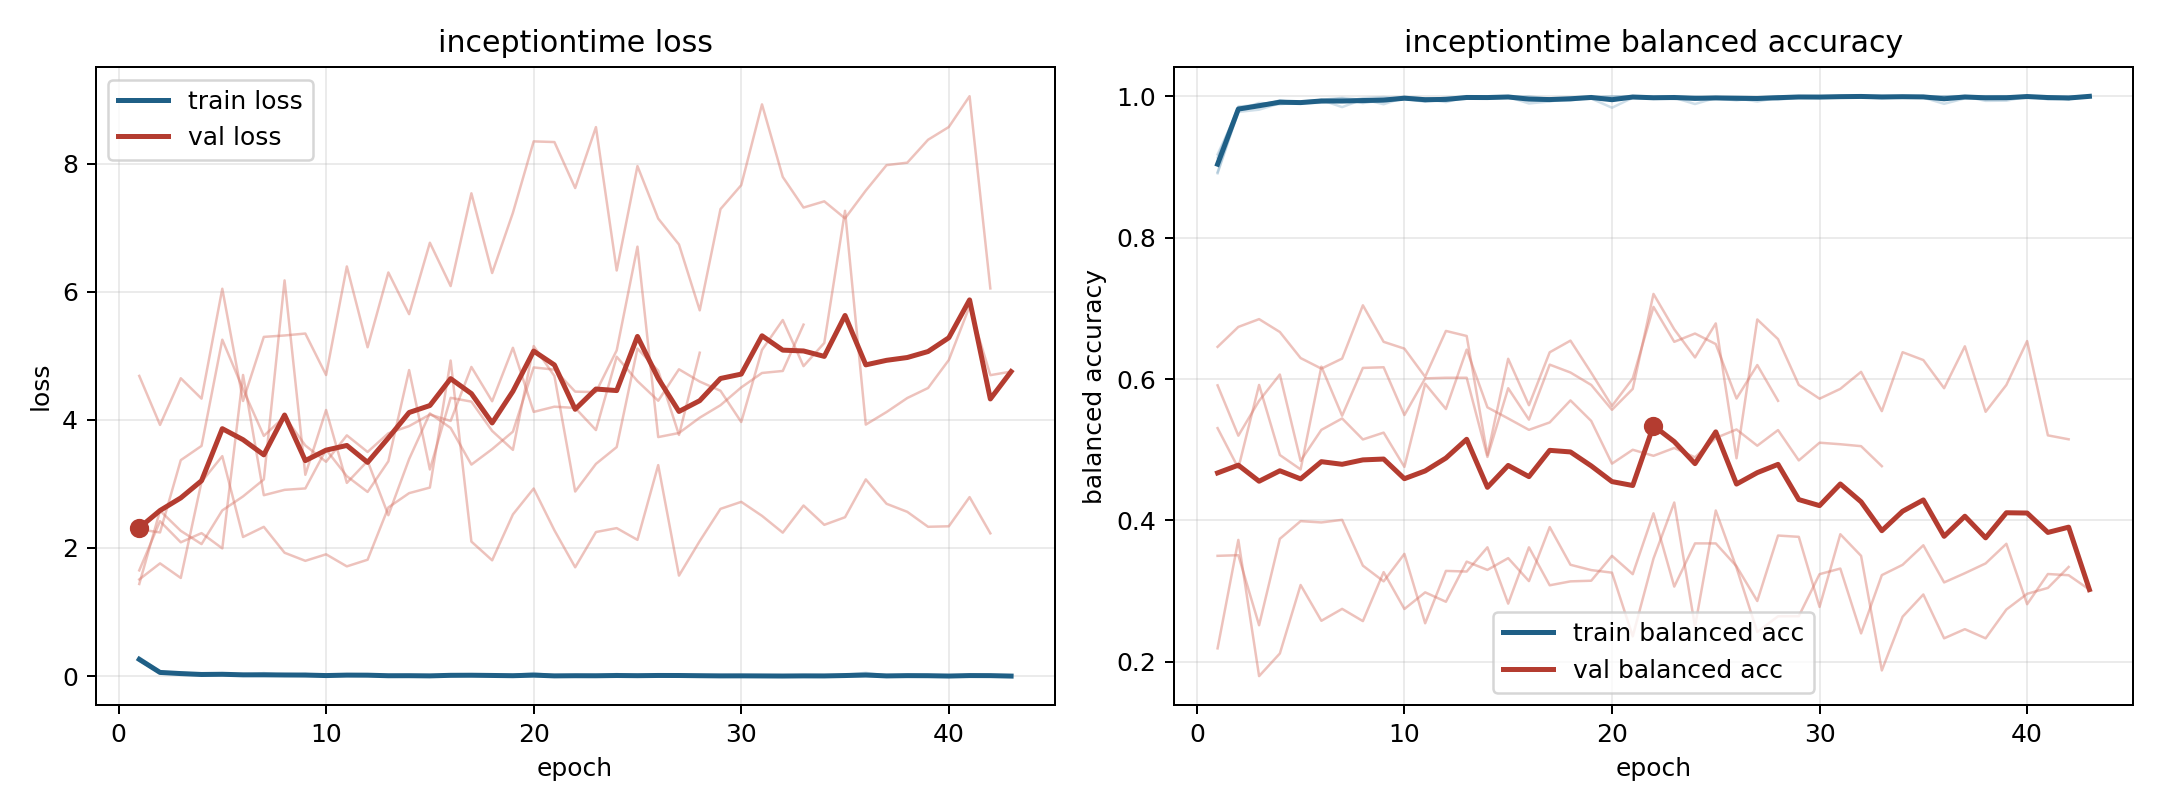

Source data for this figure (header and first rows):
model, fold, epoch, train_loss, train_balanced_accuracy, val_loss, val_balanced_accuracy
inceptiontime, 1, 1, 0.2753, 0.8925, 1.438, 0.5911
inceptiontime, 1, 2, 0.05792, 0.9801, 2.583, 0.5199
inceptiontime, 1, 3, 0.02993, 0.9905, 2.267, 0.5693
inceptiontime, 1, 4, 0.03149, 0.9885, 2.061, 0.6064
inceptiontime, 1, 5, 0.02784, 0.9917, 2.586, 0.4843
inceptiontime, 1, 6, 0.02057, 0.9937, 2.805, 0.5281
inceptiontime, 1, 7, 0.00984, 0.9969, 3.069, 0.5443
inceptiontime, 1, 8, 0.02834, 0.9903, 6.176, 0.5146
inceptiontime, 1, 9, 0.01396, 0.9955, 3.142, 0.5242
inceptiontime, 1, 10, 0.003588, 0.9991, 4.154, 0.4758
inceptiontime, 1, 11, 0.009288, 0.9967, 3.016, 0.5933
inceptiontime, 1, 12, 0.01347, 0.9954, 3.357, 0.5576
inceptiontime, 1, 13, 0.006645, 0.9983, 2.511, 0.6416
inceptiontime, 1, 14, 0.005692, 0.9979, 3.387, 0.5599
inceptiontime, 1, 15, 0.003677, 0.999, 4.1, 0.5443
inceptiontime, 1, 16, 0.02893, 0.9897, 3.873, 0.5281
inceptiontime, 1, 17, 0.01933, 0.9925, 3.301, 0.5387
inceptiontime, 1, 18, 0.009458, 0.997, 3.542, 0.5698
inceptiontime, 1, 19, 0.003533, 0.9987, 3.816, 0.5407
inceptiontime, 1, 20, 0.01556, 0.995, 4.818, 0.4804
inceptiontime, 1, 21, 0.003035, 0.9992, 4.784, 0.5
inceptiontime, 1, 22, 0.003134, 0.999, 4.44, 0.4915
inceptiontime, 1, 23, 0.0006582, 1.0, 4.433, 0.5026
inceptiontime, 1, 24, 0.004104, 0.999, 5.084, 0.4893
inceptiontime, 1, 25, 0.007937, 0.9969, 6.703, 0.5167
inceptiontime, 1, 26, 0.01879, 0.9941, 3.731, 0.5287
inceptiontime, 1, 27, 0.005435, 0.9979, 3.794, 0.5057
inceptiontime, 1, 28, 0.00122, 1.0, 4.034, 0.5278
inceptiontime, 1, 29, 0.003634, 0.9982, 4.228, 0.4849
inceptiontime, 1, 30, 0.001561, 0.9995, 4.506, 0.51
inceptiontime, 1, 31, 0.001005, 0.9998, 4.731, 0.5078
inceptiontime, 1, 32, 0.0003352, 0.9998, 4.763, 0.5051
inceptiontime, 1, 33, 0.0003455, 1.0, 5.486, 0.4768
inceptiontime, 2, 1, 0.2382, 0.9177, 2.291, 0.2192
inceptiontime, 2, 2, 0.06164, 0.9812, 2.243, 0.3726
inceptiontime, 2, 3, 0.0346, 0.9881, 3.371, 0.1799
inceptiontime, 2, 4, 0.0209, 0.993, 3.593, 0.2119
inceptiontime, 2, 5, 0.02504, 0.9921, 5.251, 0.3088
inceptiontime, 2, 6, 0.01682, 0.9946, 4.478, 0.2581
inceptiontime, 2, 7, 0.04727, 0.9845, 3.749, 0.275
inceptiontime, 2, 8, 0.01627, 0.9956, 4.049, 0.2577
inceptiontime, 2, 9, 0.03462, 0.9886, 3.599, 0.327
inceptiontime, 2, 10, 0.005541, 0.9983, 3.345, 0.2748
inceptiontime, 2, 11, 0.0134, 0.9963, 3.758, 0.2984
inceptiontime, 2, 12, 0.02649, 0.9917, 3.498, 0.2851
inceptiontime, 2, 13, 0.00474, 0.9989, 3.79, 0.3418
inceptiontime, 2, 14, 0.004261, 0.9991, 3.902, 0.3301
inceptiontime, 2, 15, 0.002297, 0.9993, 4.083, 0.3467
inceptiontime, 2, 16, 0.0004996, 1.0, 3.983, 0.3143
inceptiontime, 2, 17, 0.01015, 0.9958, 4.825, 0.3907
inceptiontime, 2, 18, 0.006722, 0.9976, 4.29, 0.3374
inceptiontime, 2, 19, 0.01435, 0.9967, 5.124, 0.3299
inceptiontime, 2, 20, 0.04805, 0.9837, 4.124, 0.3262
inceptiontime, 2, 21, 0.006809, 0.9978, 4.205, 0.2362
inceptiontime, 2, 22, 0.005703, 0.9973, 4.185, 0.3461
inceptiontime, 2, 23, 0.003593, 0.9986, 3.84, 0.4254
inceptiontime, 2, 24, 0.004296, 0.9988, 4.984, 0.25
inceptiontime, 2, 25, 0.00541, 0.9982, 4.605, 0.4141
inceptiontime, 2, 26, 0.002037, 0.9993, 4.298, 0.3331
inceptiontime, 2, 27, 0.003852, 0.9984, 4.789, 0.2424
... 128 more rows
